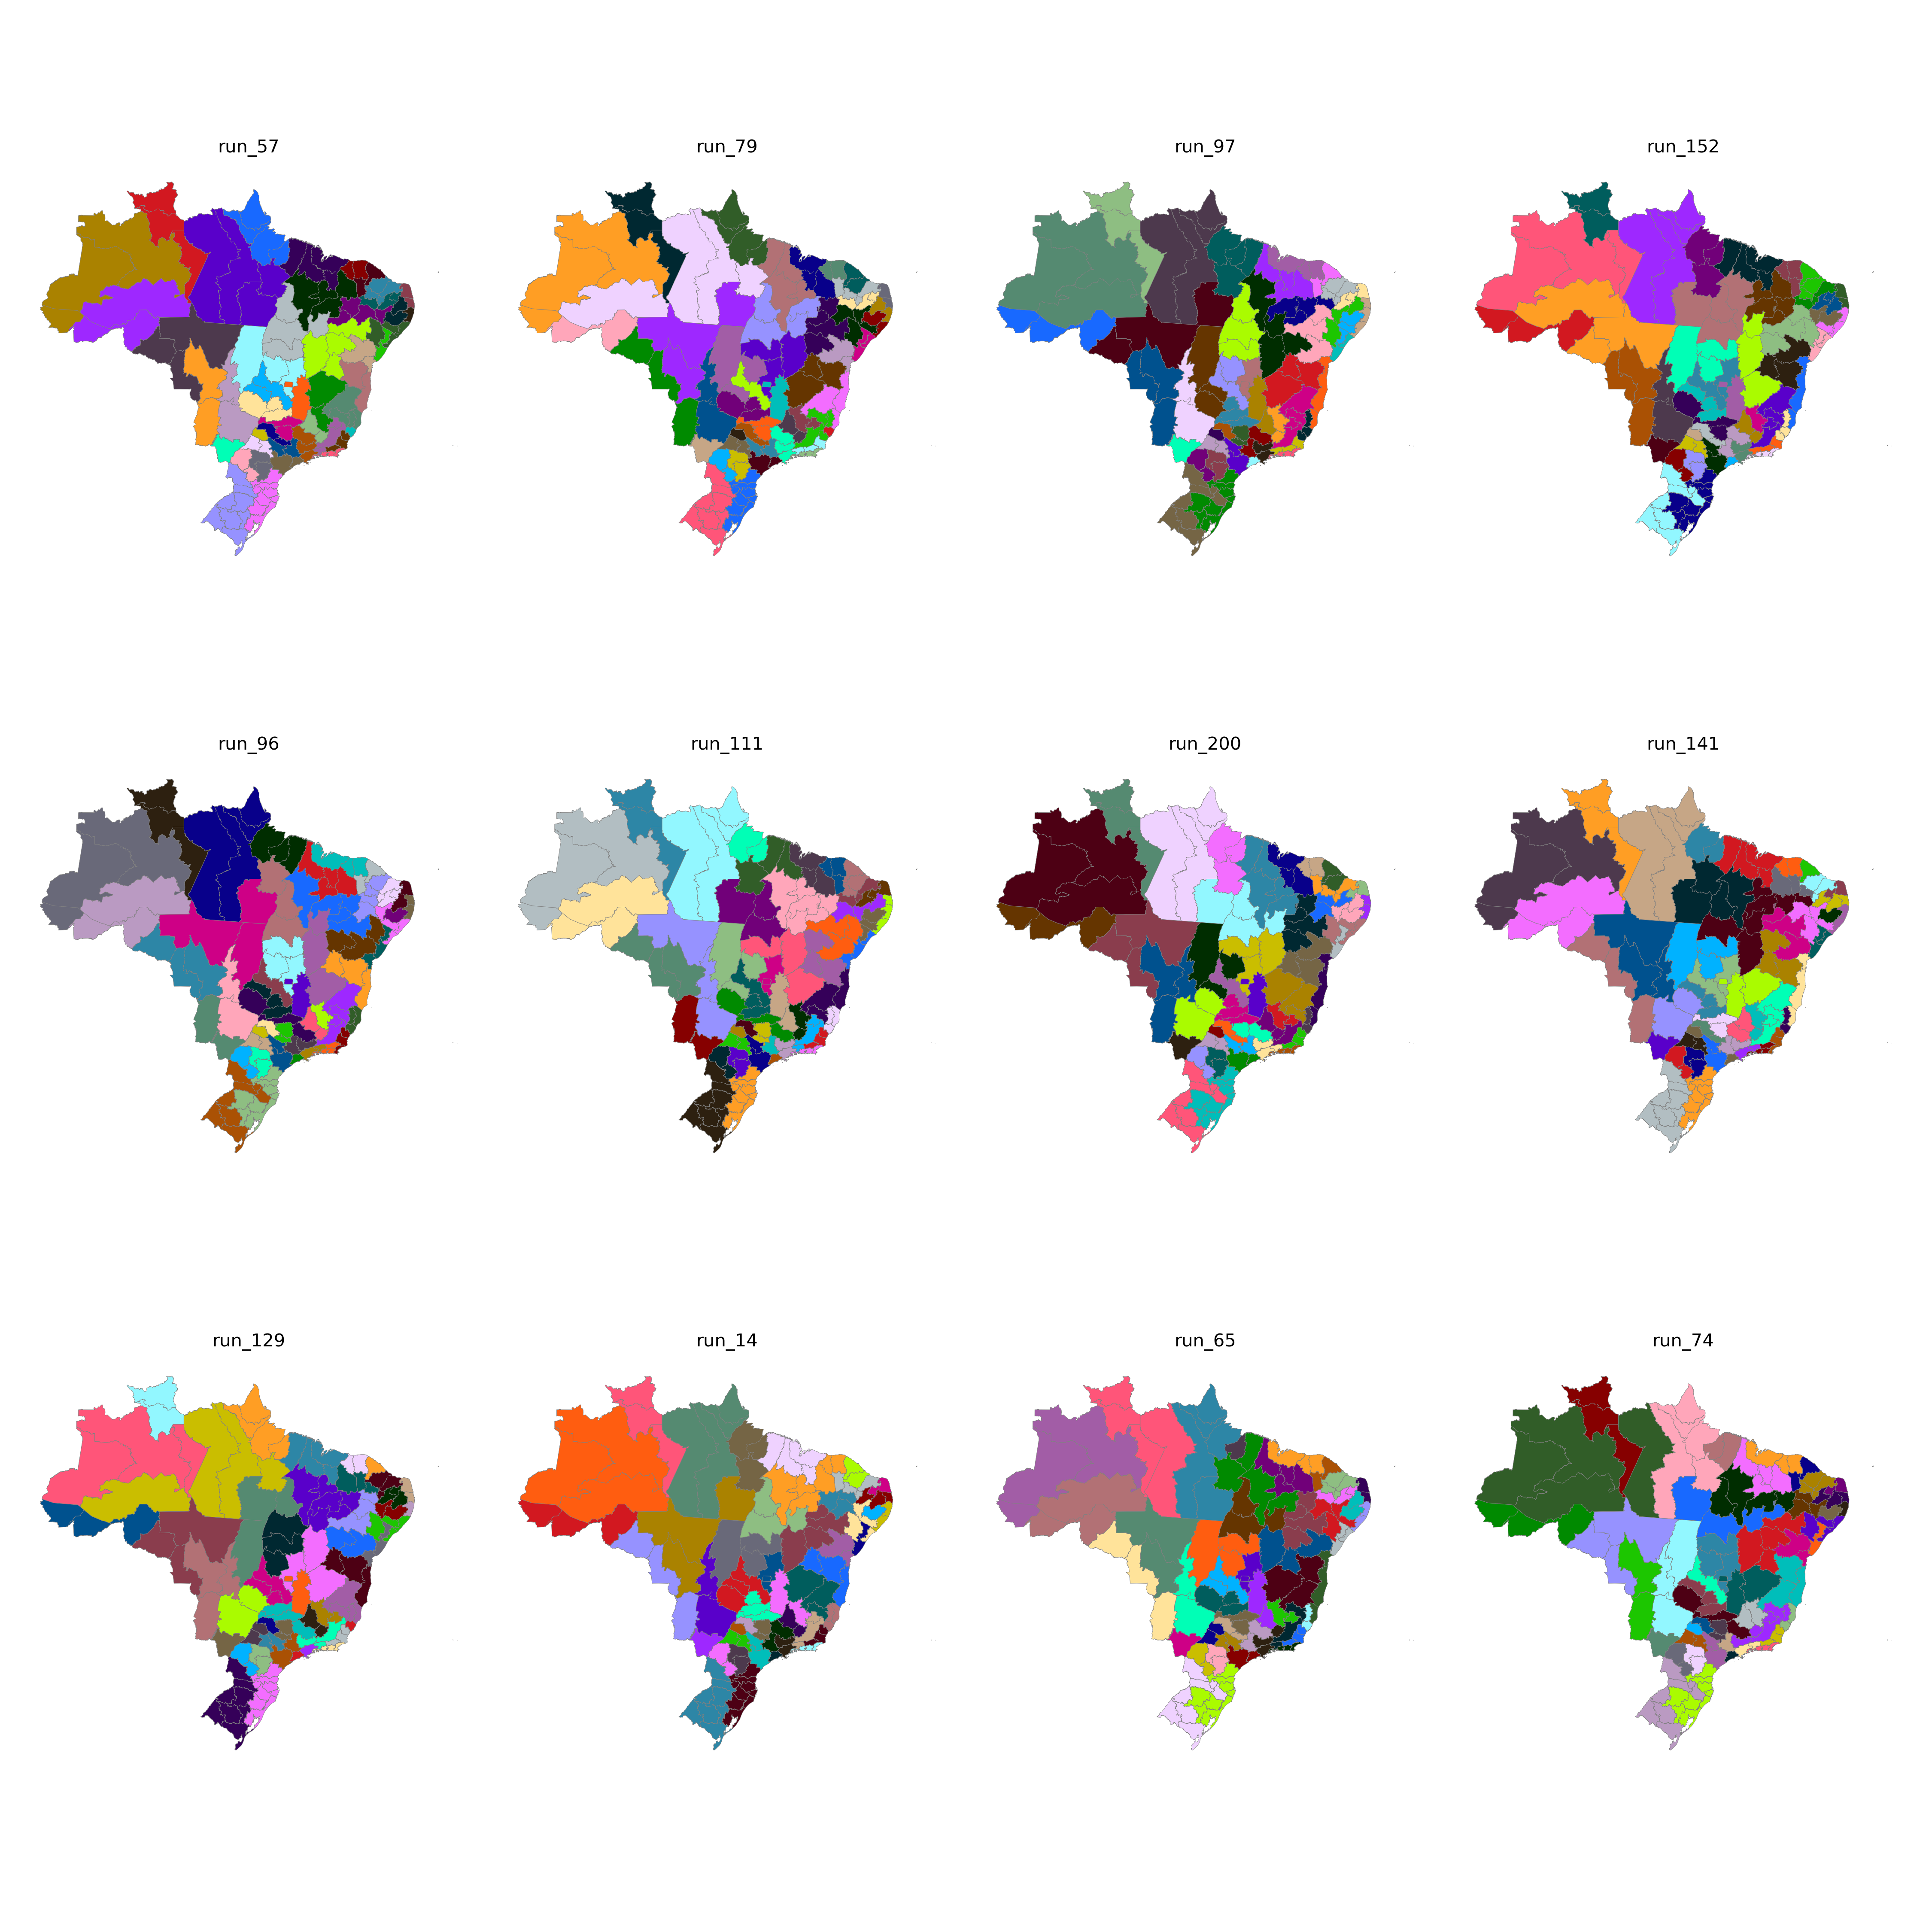

Source data for this figure (header and first rows):
CD_RGINT, cluster
1101, 45
1102, 28
1201, 45
1202, 44
1301, 44
1302, 44
1303, 45
1304, 3
1401, 3
1402, 3
1501, 10
1502, 5
1503, 11
1504, 11
1505, 43
1506, 43
1507, 10
1601, 43
1602, 43
1701, 12
1702, 11
1703, 8
2101, 5
2102, 5
2103, 5
2104, 21
2105, 11
2201, 22
2202, 4
2203, 21
2204, 14
2205, 12
2206, 21
2301, 23
2302, 19
2303, 22
2304, 21
2305, 22
2306, 4
2401, 20
2402, 20
2403, 19
2501, 20
2502, 20
2503, 20
2504, 19
2601, 16
2602, 18
2603, 15
2604, 15
2701, 16
2702, 15
2801, 17
2802, 17
2901, 17
2902, 32
2903, 32
2904, 13
2905, 13
2906, 12
... 73 more rows
